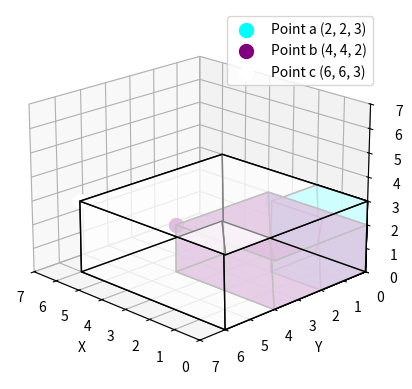

Recreate this plot in Python.
from mpl_toolkits.mplot3d.art3d import Poly3DCollection
import matplotlib.pyplot as plt
import numpy as np

# New points a, b, c in R^3
points = {
    'a': [2, 2, 3],
    'b': [4, 4, 2],
    'c': [6, 6, 3]
}

# Define colors for points
colors = {
    'a': 'cyan',
    'b': 'purple',
    'c': 'white'
}

# Setting up the figure
fig = plt.figure()
ax = fig.add_subplot(111, projection='3d')

# Plotting the points
for point, coords in points.items():
    ax.scatter(*coords, label=f"Point {point} {tuple(coords)}", s=100, color=colors[point])

# Reference point r
r = [0, 0, 0]

# Function to draw hyperrectangles
def draw_hyperrectangle(ax, point, r, color, alpha=0.5):
    x = [r[0], point[0], point[0], r[0], r[0], r[0], point[0], point[0]]
    y = [r[1], r[1], point[1], point[1], r[1], point[1], point[1], r[1]]
    z = [r[2], r[2], r[2], r[2], point[2], point[2], point[2], point[2]]
    
    verts = [[x[0], y[0], z[0]], [x[1], y[1], z[1]], [x[2], y[2], z[2]], [x[3], y[3], z[3]],
             [x[4], y[4], z[4]], [x[5], y[5], z[5]], [x[6], y[6], z[6]], [x[7], y[7], z[7]]]
    
    faces = [[verts[j] for j in [0, 1, 2, 3]],
             [verts[j] for j in [4, 5, 6, 7]],
             [verts[j] for j in [0, 1, 5, 4]],
             [verts[j] for j in [2, 3, 7, 6]],
             [verts[j] for j in [1, 2, 6, 5]],
             [verts[j] for j in [4, 7, 3, 0]]]
    
    ax.add_collection3d(Poly3DCollection(faces, facecolors=color, linewidths=1, edgecolors='black', alpha=alpha))

# Draw hyperrectangles for points c, b, and a in that order to avoid overlapping colors
draw_hyperrectangle(ax, points['c'], r, colors['c'], alpha=0.5)
draw_hyperrectangle(ax, points['b'], r, colors['b'], alpha=0.5)
draw_hyperrectangle(ax, points['a'], r, colors['a'], alpha=0.5)

# Labeling the axes
ax.set_xlabel('X')
ax.set_ylabel('Y')
ax.set_zlabel('Z')

# Adjusting the axis limits and centering the axes at the origin
ax.set_xlim(0, 7)
ax.set_ylim(0, 7)
ax.set_zlim(0, 7)

# Adding a legend
ax.legend()

# Set the viewing angle for better clarity
ax.view_init(elev=20, azim=135)

plt.show()
